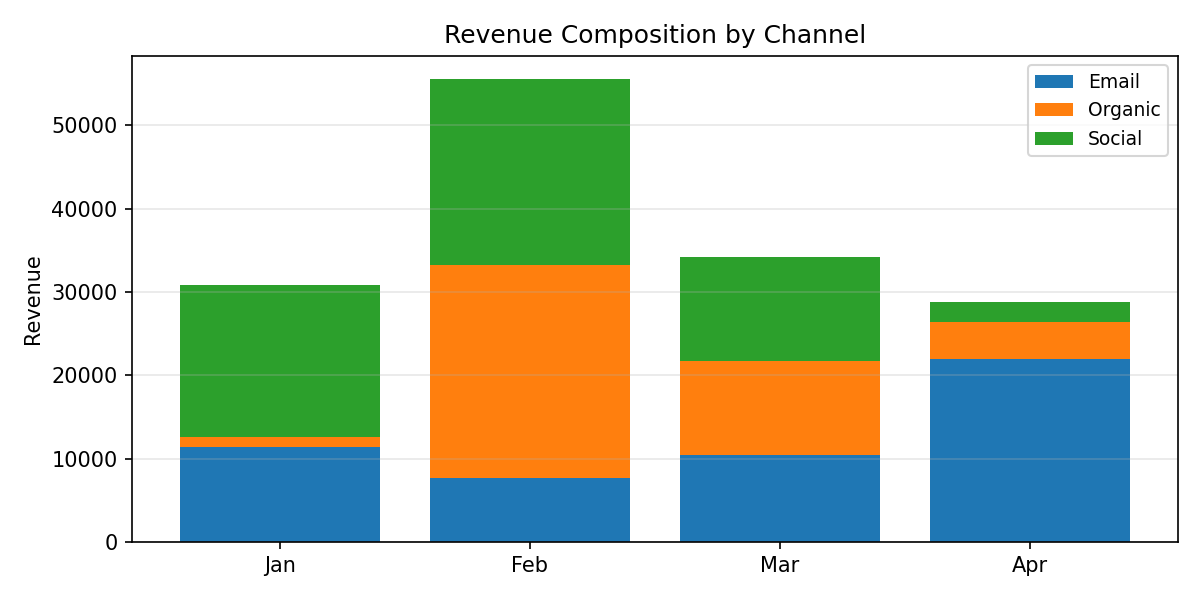

Data behind this chart, as committed beside it:
Period, Email, Organic, Social, Total
Jan, 11448, 1090, 18249, 30786
Feb, 7718, 25567, 22274, 55559
Mar, 10417, 11343, 12487, 34247
Apr, 21930, 4501, 2357, 28788
